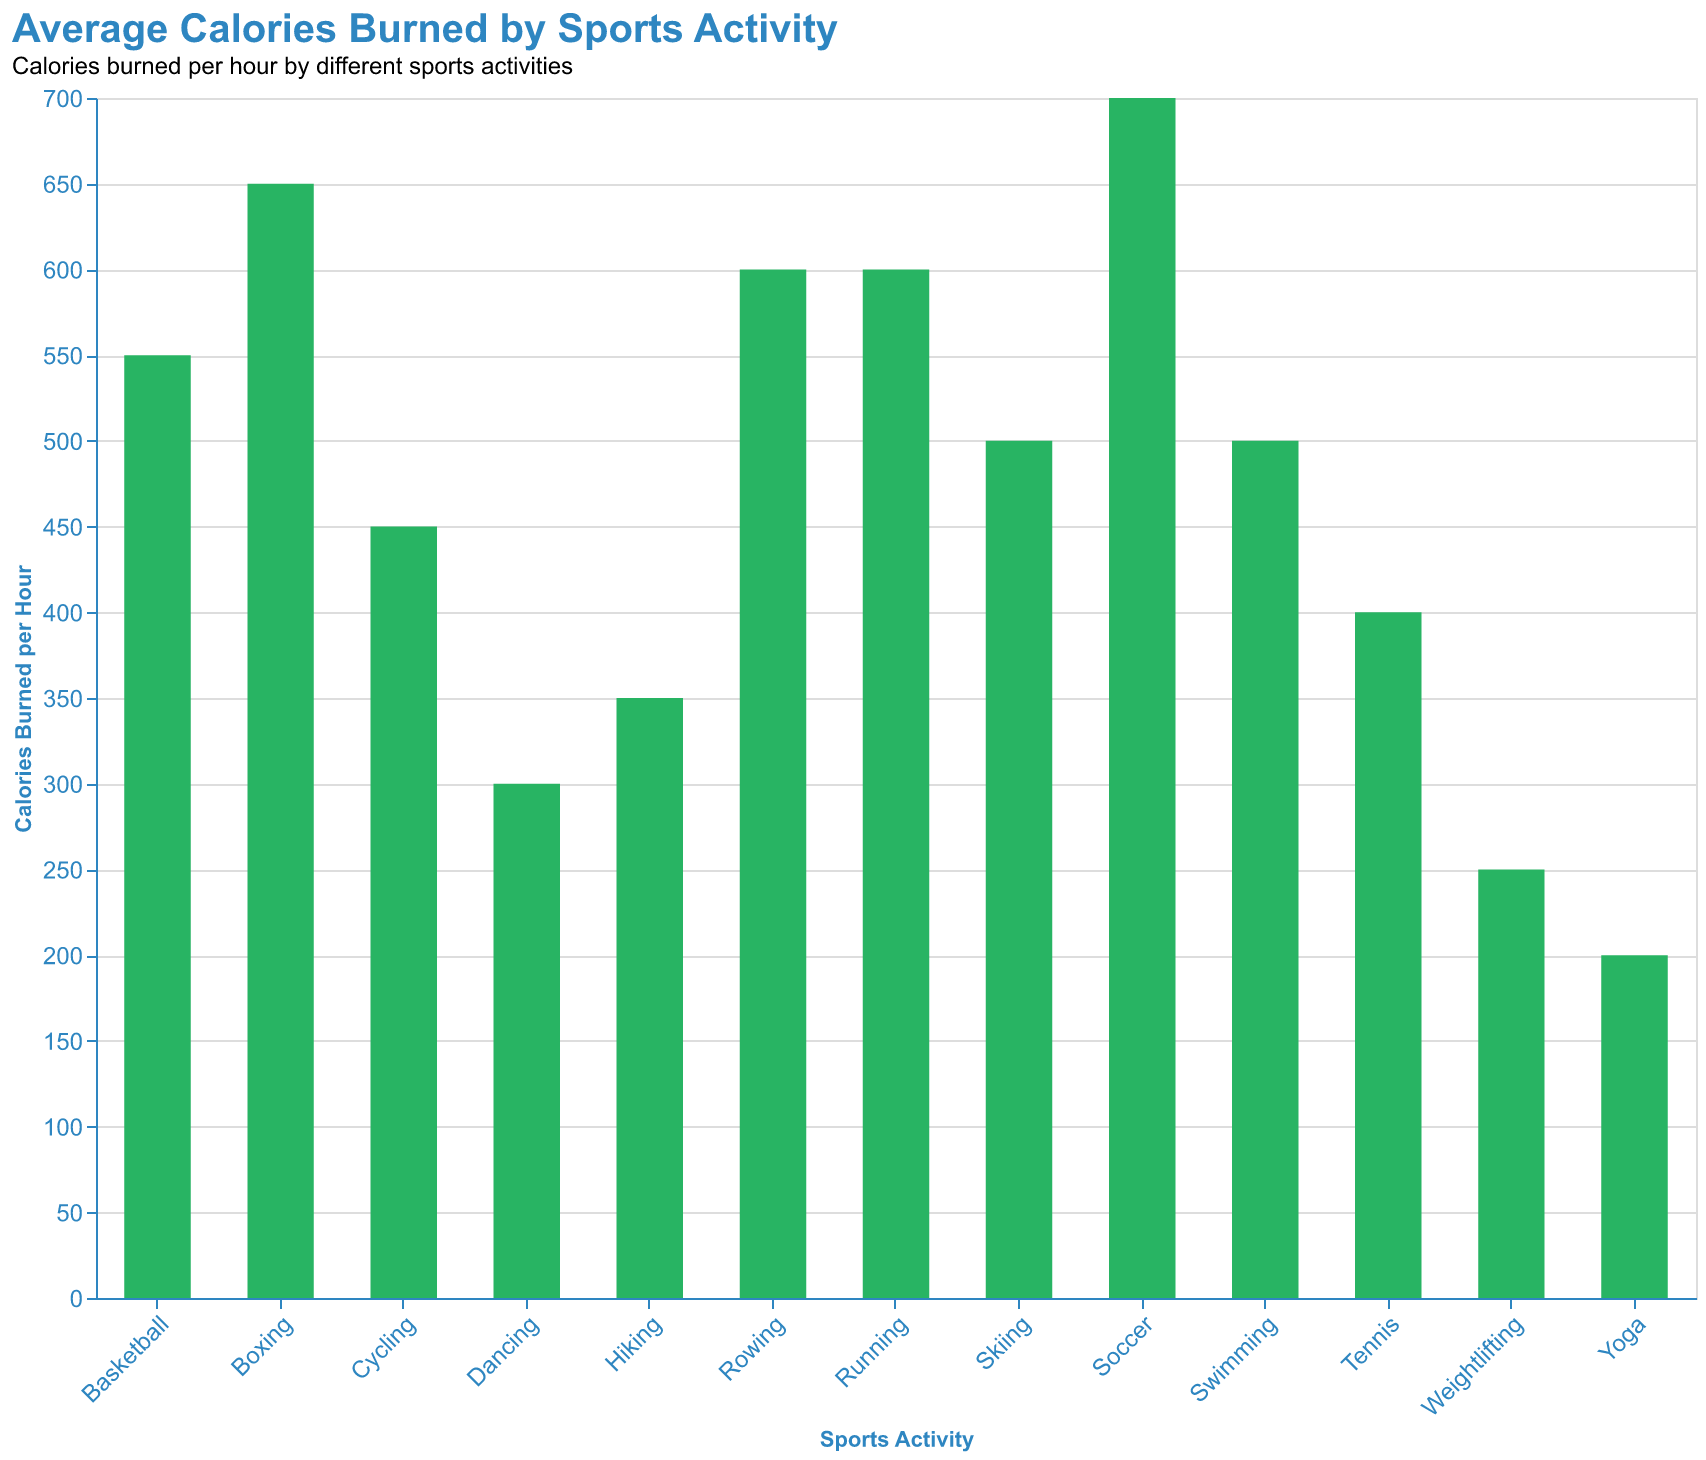

The data file committed next to this chart (first rows):
Activity, Calories
Running, 600
Swimming, 500
Cycling, 450
Tennis, 400
Basketball, 550
Soccer, 700
Hiking, 350
Yoga, 200
Dancing, 300
Weightlifting, 250
Boxing, 650
Rowing, 600
Skiing, 500
